Run: headless pygame with SDL's dummy video driver; simulated clock (each Clock.tick advances the game by its frame time, no real sleeping); random seed 0; keys injected as events and as key.get_pressed() state; mouse plan: one left click at the window centre at the start of phase 2, then a move to the lower-right quarter at the start of phase 3.
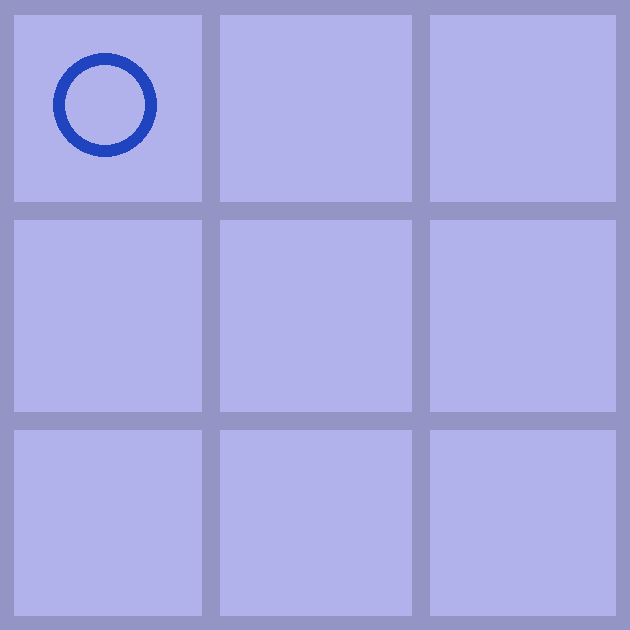
Frame 1 of 4 · flips 1–60 · no input
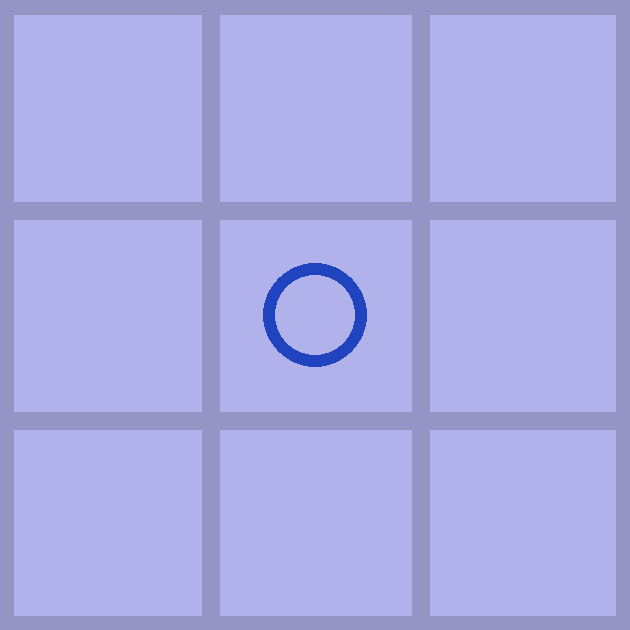
Frame 2 of 4 · flips 61–180 · clicked the window centre · tapped SPACE, RETURN · held RIGHT (→), D
Frame 3 of 4 · flips 181–300 · moved the mouse to the lower-right quarter · held DOWN (↓), S · screen unchanged from frame 2, image omitted
Frame 4 of 4 · flips 301–420 · held LEFT (←), A, UP (↑), W · screen unchanged from frame 3, image omitted

The pygame program that drew these frames:

# By Parsa Yousefi Nejad
# 6th Project: Implementation of AI version Tic Tac Toe with ((MINIMAX Tree + Alpha-Beta Pruning))
# Human = X, AI = O;   AI is Unbeatable, Starter Player is changeble
import pygame
from copy import deepcopy

# _______Constants_______
HUMAN = 1; COMPUTER = 2; EMPTY = 0
Width = Height = 630
Rows = Columns = 3
CellSize = Width // Columns
BackgroundColor = (255, 175, 240); LineColor = (255, 120, 203); CircleColor = (32, 67, 191); CrossColor = (206, 61, 72); 
BackgroundColor = (177, 177, 235); LineColor = (148, 149, 196);   #New Color - UnComment it
WinLineColor = (129, 255, 149)
CircleRadius = CellSize // 4; CellMargin = 60
LineThick = 18; CircleThick = 12; CrossThick = 19
# ***********************

pygame.init()
gameBoard = pygame.display.set_mode((Width, Height))
pygame.display.set_caption('پروژه دوز - دکتر فیضی - پارسا یوسفی نژاد')
gameBoard.fill(BackgroundColor)

class TicTacToeGAME:

    def __init__(self):
        self.board = [[EMPTY, EMPTY, EMPTY], [EMPTY, EMPTY, EMPTY], [EMPTY, EMPTY, EMPTY]]
        self.emptyCells = self.board
        self.player = COMPUTER   #This player Starts first
        self.running = True
        self.DrawBoardLines()
    def StartGame(self):
        while True:
            for event in pygame.event.get():
                if event.type == pygame.QUIT:
                    pygame.quit(); exit()

                if event.type == pygame.KEYDOWN:
                    if event.key == pygame.K_SPACE: self.Reset()
                

                if event.type == pygame.MOUSEBUTTONDOWN:
                    row = event.pos[1] // CellSize
                    col = event.pos[0] // CellSize
                    
                    if self.IsCellEmpty(self.board ,row, col) and self.running:
                        self.TakeNextAction(row, col)
                        
                        self.CheckGameOver()

            if self.player == COMPUTER and self.running:

                pygame.display.update()
                (row,col) = self.FindBestMove_MINIMAX_ABPruning(self.board, False)[0]
                # (row,col) = self.FindBestMove_MINIMAX(self.board, False)[0]
                self.TakeNextAction(row, col)
                self.CheckGameOver()
            
            pygame.display.update()

# ________ MINIMAX Alghorithm With Alph-Beta Pruning _________
    def FindBestMove_MINIMAX_ABPruning(self, board, maximizerTurn, alpha=-1, beta=1):
            
        # terminal states
        winner = self.CheckWin(board)

        if winner == HUMAN: return None, 1 # move, thisScore

        if winner == COMPUTER: return None, -1
        # draw
        elif self.IsBoardFull(board):  return None, 0

        # HUMAN (We) Tries To Maximize its Score
        if maximizerTurn:
            bestMove = None
            emptyCells = self.GetEmptyCells(board)

            for (row, col) in emptyCells:
                trialBoard = deepcopy(board)
                self.MarkSymbolToCell(trialBoard,row, col, HUMAN)
                _, thisScore = self.FindBestMove_MINIMAX_ABPruning(trialBoard, False, alpha, beta)
                # #very fast cut off
                # if thisScore==1:
                #     return (row, col), 1
                #maximizing
                if thisScore > alpha:
                    alpha = thisScore
                    bestMove = (row, col)
                if alpha >= beta:
                    break

            return bestMove, alpha

        # AI (computer) Tries To Minimize Humans Score
        elif not maximizerTurn:
            bestMove = None
            emptyCells = self.GetEmptyCells(board)

            for (row, col) in emptyCells:
                trialBoard = deepcopy(board)
                self.MarkSymbolToCell(trialBoard,row, col, COMPUTER)
                _, thisScore= self.FindBestMove_MINIMAX_ABPruning(trialBoard, True, alpha, beta)
                # #very fast cut off
                # if thisScore==-1:
                #     return (row, col), -1
                # minimizing
                if thisScore < beta:
                    beta = thisScore
                    bestMove = (row, col)
                # beta = min(beta, minScore)
                if alpha >= beta:
                    break

            return  bestMove, beta
# ************************************************************   
# _______________ Pure MINIMAX Alghorithm ____________________
    def FindBestMove_MINIMAX(self, board, maximizerTurn):
        
        # terminal states
        winner = self.CheckWin(board)

        if winner == HUMAN: return None, 1      # move, thisScore
        if winner == COMPUTER: return None, -1
        # draw
        elif self.IsBoardFull(board):  return None, 0

        # HUMAN (We) Tries To Maximize its Score
        if maximizerTurn:
            maxScore = -1
            bestMove = None
            emptyCells = self.GetEmptyCells(board)

            for (row, col) in emptyCells:
                trialBoard = deepcopy(board)
                self.MarkSymbolToCell(trialBoard,row, col, HUMAN)
                _, thisScore = self.FindBestMove_MINIMAX(trialBoard, False)
                #maximizing
                if thisScore >= maxScore:
                    maxScore = thisScore
                    bestMove = (row, col)

            return bestMove, maxScore
        
        # AI (computer) Tries To Minimize Humans Score
        elif not maximizerTurn:
            minScore = 1
            bestMove = None
            emptyCells = self.GetEmptyCells(board)

            for (row, col) in emptyCells:
                trialBoard = deepcopy(board)
                self.MarkSymbolToCell(trialBoard,row, col, COMPUTER)
                _, thisScore= self.FindBestMove_MINIMAX(trialBoard, True)
                # minimizing
                if thisScore <= minScore:
                    minScore = thisScore
                    bestMove = (row, col)

            return  bestMove, minScore
# #***********************************************************

    def MarkSymbolToCell(self,board, row, col, player):
        board[row][col] = player
    def GetEmptyCells(self,board):
        emptyCells = []
        for row in range(Rows):
            for col in range(Columns):
                if self.IsCellEmpty(board,row, col):
                    emptyCells.append( (row, col) )
        return emptyCells
    def CheckWin(self,board, gameFinished=False):

        # Column Win Check
        for col in range(Columns):
            if board[0][col] == board[1][col] == board[2][col] != EMPTY:
                player = board[0][col]
                if gameFinished: self.DrawWinLine('vertical', col)

                return player

        # Horizontal Win Check
        for row in range(Rows):
            if board[row][0] == board[row][1] == board[row][2] != EMPTY:
                player = board[row][0]
                if gameFinished: self.DrawWinLine('horizontal', row)
                return player

        #  Ascending Cross Win Check
        if board[0][0] == board[1][1] == board[2][2] != EMPTY:
            player = board[1][1]
            if gameFinished: self.DrawWinLine('ascending')
            return player

        # Descending Cross Win Check
        if board[2][0] == board[1][1] == board[0][2] != EMPTY:
            player = board[1][1]
            if gameFinished: self.DrawWinLine('descending')
            return player

        # No Won has won yet
        return 0

# _________Drawing Functions_________
    def DrawBoardLines(self):
        # Background
        gameBoard.fill(BackgroundColor)
        # vertical Lines
        pygame.draw.line(gameBoard, LineColor, (CellSize, 0), (CellSize, Height), LineThick)
        pygame.draw.line(gameBoard, LineColor, (Width - CellSize, 0), (Width - CellSize, Height), LineThick)

        # horizontal Lines
        pygame.draw.line(gameBoard, LineColor, (0, CellSize), (Width, CellSize), LineThick)
        pygame.draw.line(gameBoard, LineColor, (0, Height - CellSize), (Width, Height - CellSize), LineThick)

        # Borders:
        # left side
        pygame.draw.line(gameBoard, LineColor, (4, 0), (4, Height), LineThick)
        # right side
        pygame.draw.line(gameBoard, LineColor, (Width-6, 0), (Width-6, Height), LineThick)
        # bottom Line
        pygame.draw.line(gameBoard, LineColor, (0, Height-6), (Width, Height-6), LineThick)
        # top Line
        pygame.draw.line(gameBoard, LineColor, (0, 5), (Width, 5), LineThick)
    def DrawSymbol(self, row, col):
        if self.player == HUMAN:
            # drawing a cross symbol
            # desc line
            startDescendingPoint = (col * CellSize + CellMargin, row * CellSize + CellMargin)
            finishDescendingPoint = (col * CellSize + CellSize - CellMargin, row * CellSize + CellSize - CellMargin)
            pygame.draw.line(gameBoard, CrossColor, startDescendingPoint, finishDescendingPoint, CrossThick)
            # asc line
            startAscendingPoint = (col * CellSize + CellMargin, row * CellSize + CellSize - CellMargin)
            finishAscendingPoint = (col * CellSize + CellSize - CellMargin, row * CellSize + CellMargin)
            pygame.draw.line(gameBoard, CrossColor, startAscendingPoint, finishAscendingPoint, CrossThick)
        
        elif self.player == COMPUTER:
            # drawing a circle symbol
            centerCoordinate = (col * CellSize + CellSize // 2, row * CellSize + CellSize // 2)
            pygame.draw.circle(gameBoard, CircleColor, centerCoordinate, CircleRadius, CircleThick)
    def DrawWinLine(self, winDirection, cellIndex=0):

        if winDirection == 'vertical':
            startCoordinate = (cellIndex * CellSize + CellSize // 2, 20)
            finishCoordinate = (cellIndex * CellSize + CellSize // 2, Height - 20)
            pygame.draw.line(gameBoard, WinLineColor, startCoordinate, finishCoordinate, LineThick)

        elif winDirection == 'horizontal':
            startCoordinate = (20, cellIndex * CellSize + CellSize // 2)
            finishCoordinate = (Width - 20, cellIndex * CellSize + CellSize // 2)
            pygame.draw.line(gameBoard, WinLineColor, startCoordinate, finishCoordinate, LineThick)
        
        elif winDirection == 'ascending':
            startCoordinate = (20, 20)
            finishCoordinate = (Width - 20, Height - 20)
            pygame.draw.line(gameBoard, WinLineColor, startCoordinate, finishCoordinate, CrossThick)

        elif winDirection == 'descending':
            startCoordinate = (20, Height - 20)
            finishCoordinate = (Width - 20, 20)
            pygame.draw.line(gameBoard, WinLineColor, startCoordinate, finishCoordinate, CrossThick)
    def DrawEqual(self):
        s = pygame.Surface((1000,750), pygame.SRCALPHA)
        s.fill((255,255,255,128)) 
        gameBoard.blit(s, (0,0))
        ft_font = pygame.freetype.SysFont('Times New Roman', 150)
        ft_font.render_to(gameBoard, (Width//4, Height//2.5), 'Draw', (29, 161, 9))
        pygame.display.update()
#***********************************
    def TakeNextAction(self, row, col):

        self.MarkSymbolToCell(self.board,row, col, self.player)
        self.DrawSymbol(row, col)
        #changes player turn
        self.player = HUMAN if self.player==COMPUTER else COMPUTER
    def IsCellEmpty(self,board, row, col):
        return board[row][col] == EMPTY
    def IsBoardFull(self,board):
        return not any(EMPTY in cell for cell in board)
    def CheckGameOver(self):
        if self.CheckWin(self.board,gameFinished=True) != 0 or self.IsBoardFull(self.board):
            self.running = False
            if not self.CheckWin(self.board):
                self.DrawEqual()
    def Reset(self):
        self.__init__()

myGame = TicTacToeGAME()
myGame.StartGame()
#Parsa Yousefi Nejad
